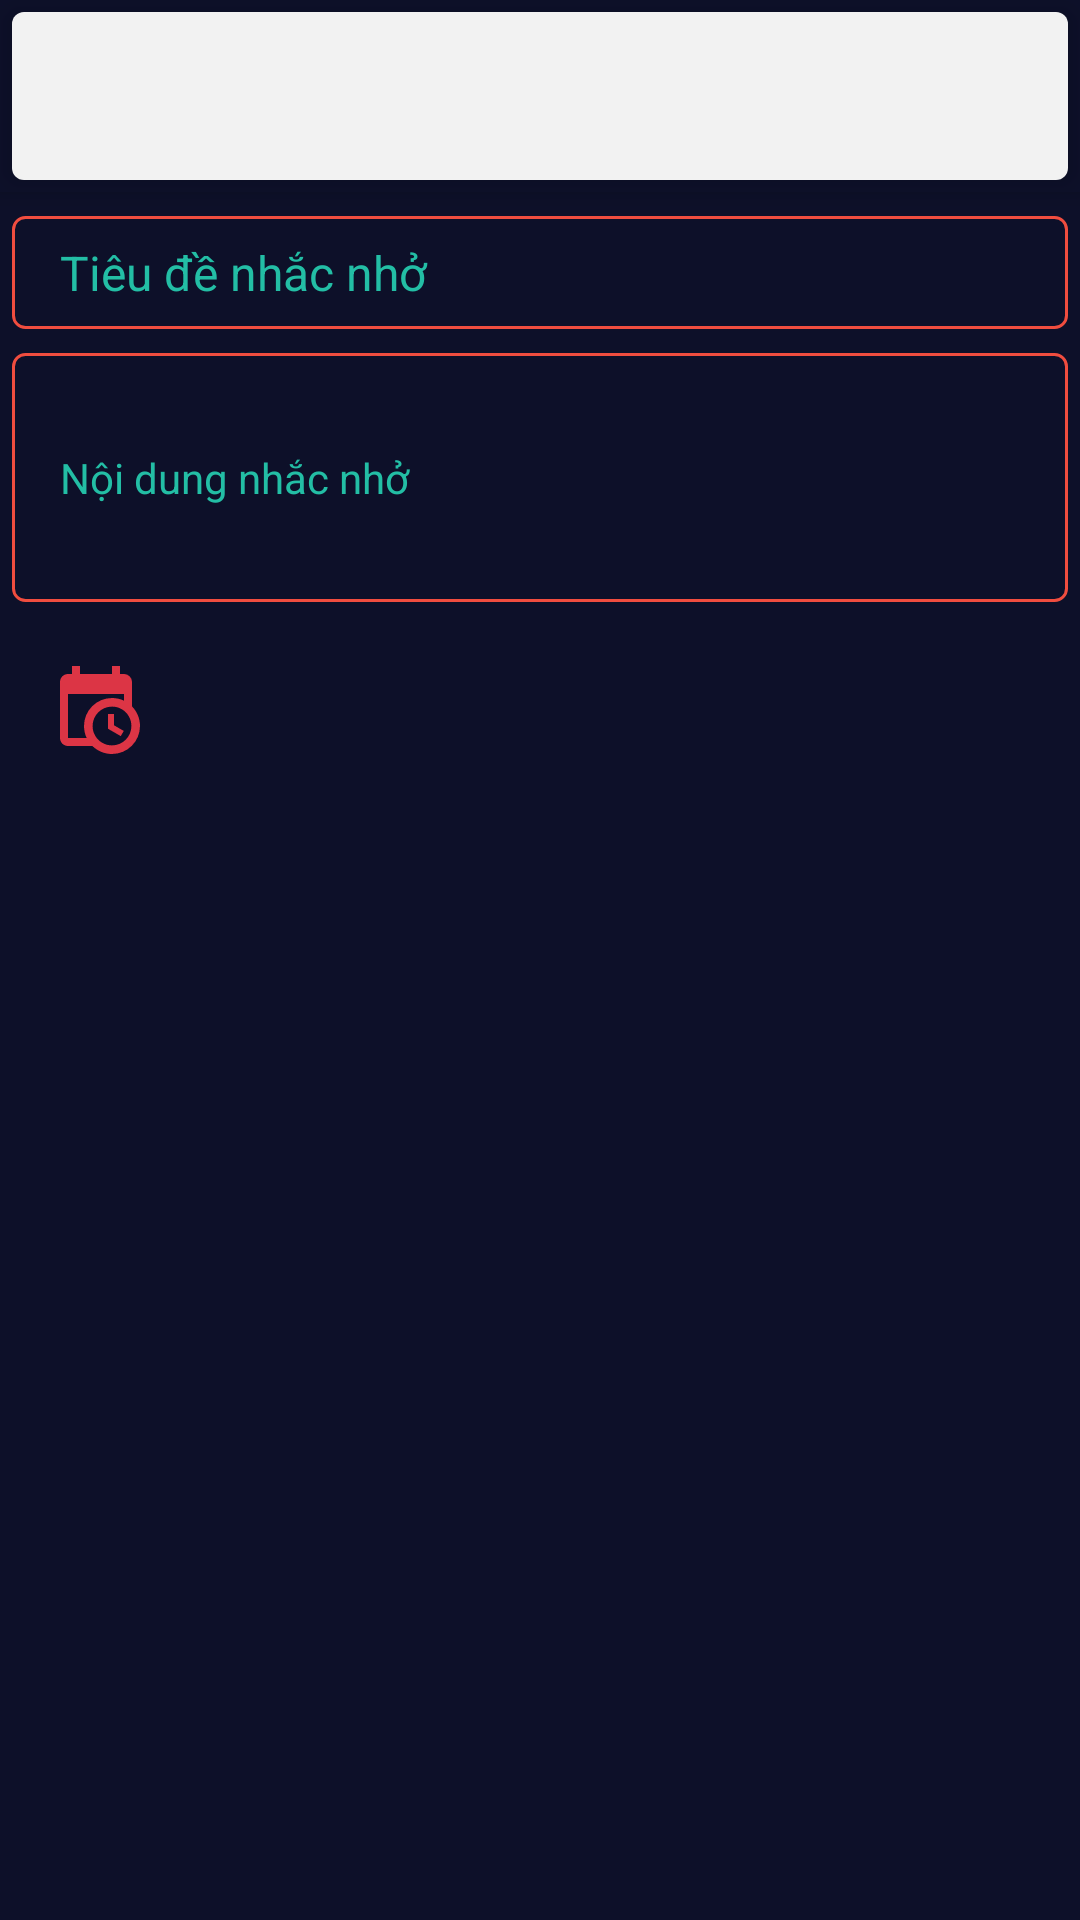

The Android layout XML behind this screen, and the referenced resources:
<!-- AndroidManifest.xml: application theme AppTheme -->
<!-- res/layout/activity_reminder_add.xml -->
<?xml version="1.0" encoding="utf-8"?>
<android.support.design.widget.CoordinatorLayout xmlns:android="http://schemas.android.com/apk/res/android"
    xmlns:app="http://schemas.android.com/apk/res-auto"
    xmlns:tools="http://schemas.android.com/tools"
    android:layout_width="match_parent"
    android:layout_height="match_parent"
    android:orientation="vertical"
    tools:context="com.sava.sm.NoteView"
    android:background="@color/primary_dark">

    <android.support.design.widget.AppBarLayout
        android:id="@+id/appbar_noteView"
        android:layout_width="match_parent"
        android:layout_height="wrap_content"
        android:fitsSystemWindows="true"
        android:background="@color/primary_dark">

        <android.support.v7.widget.Toolbar
            android:id="@+id/tb_reminderAdd"
            android:layout_width="match_parent"
            android:layout_height="?attr/actionBarSize"
            android:layout_margin="4dp"
            android:background="@drawable/y_custom_toolbar"
            app:layout_scrollFlags="scroll|enterAlways"
            android:elevation="4dp"
            app:popupTheme="@style/ThemeOverlay.AppCompat.Light"></android.support.v7.widget.Toolbar>
    </android.support.design.widget.AppBarLayout>
    <android.support.v4.widget.NestedScrollView
        android:layout_width="match_parent"
        android:layout_height="match_parent"
        app:layout_behavior="@string/appbar_scrolling_view_behavior"
        android:fillViewport="true">
        <LinearLayout
            android:background="@color/primary_dark"
            android:layout_width="match_parent"
            android:layout_height="match_parent"
            android:orientation="vertical">
            <EditText
                android:background="@drawable/y_custom_edittext"
                android:id="@+id/edt_ReminderAddTitle"
                android:layout_width="match_parent"
                android:layout_height="wrap_content"
                android:layout_marginLeft="4dp"
                android:layout_marginRight="4dp"
                android:layout_marginTop="8dp"
                android:paddingTop="8dp"
                android:paddingBottom="8dp"
                android:textColor="@color/sava_1"
                android:textSize="16sp"
                android:textColorHint="@color/sava_3"
                android:hint="Tiêu đề nhắc nhở"/>

            <EditText
                android:background="@drawable/y_custom_edittext"
                android:id="@+id/edt_ReminderAddContent"
                android:layout_width="match_parent"
                android:layout_height="wrap_content"
                android:gravity="top|left"
                android:layout_marginTop="8dp"
                android:layout_marginLeft="4dp"
                android:layout_marginRight="4dp"
                android:layout_marginBottom="4dp"
                android:paddingBottom="32dp"
                android:paddingTop="32dp"
                android:textSize="14sp"
                android:inputType="textMultiLine"
                android:overScrollMode="always"
                android:scrollbarStyle="insideInset"
                android:scrollbars="vertical"
                android:textAppearance="?android:attr/textAppearanceMedium"
                android:scrollHorizontally="false"
                android:textColor="@color/sava_2"
                android:textColorHint="@color/sava_3"
                android:hint="Nội dung nhắc nhở"/>
                <LinearLayout
                    android:gravity="center_vertical"
                    android:orientation="horizontal"
                    android:layout_width="match_parent"
                    android:layout_height="wrap_content"
                    android:padding="16dp">
                    <ImageView
                        android:id="@+id/btn_time"
                        android:layout_width="wrap_content"
                        android:layout_height="wrap_content"
                        android:src="@drawable/calendar_clock"/>
                    <TextView
                        android:textSize="18sp"
                        android:textColor="@color/sava_3"
                        android:id="@+id/tv_rdate"
                        android:layout_marginLeft="16dp"
                        android:layout_width="match_parent"
                        android:layout_height="wrap_content" />
                </LinearLayout>
        </LinearLayout>

    </android.support.v4.widget.NestedScrollView>

</android.support.design.widget.CoordinatorLayout>
<!-- resources referenced by this layout -->
<resources>
  <color name="primary_dark">#0d1029</color>
  <color name="sava_1">#fecd4e</color>
  <color name="sava_2">#a4cf5c</color>
  <color name="sava_3">#23bea5</color>
  <!-- drawable calendar_clock (drawable-xhdpi) -->
  <vector xmlns:android="http://schemas.android.com/apk/res/android"
      android:height="32dp"
      android:width="32dp"
      android:viewportWidth="24"
      android:viewportHeight="24">
      <path android:fillColor="#dc3545" android:pathData="M15,13H16.5V15.82L18.94,17.23L18.19,18.53L15,16.69V13M19,8H5V19H9.67C9.24,18.09 9,17.07 9,16A7,7 0 0,1 16,9C17.07,9 18.09,9.24 19,9.67V8M5,21C3.89,21 3,20.1 3,19V5C3,3.89 3.89,3 5,3H6V1H8V3H16V1H18V3H19A2,2 0 0,1 21,5V11.1C22.24,12.36 23,14.09 23,16A7,7 0 0,1 16,23C14.09,23 12.36,22.24 11.1,21H5M16,11.15A4.85,4.85 0 0,0 11.15,16C11.15,18.68 13.32,20.85 16,20.85A4.85,4.85 0 0,0 20.85,16C20.85,13.32 18.68,11.15 16,11.15Z" />
  </vector>
  <!-- drawable y_custom_edittext (drawable) -->
  <?xml version="1.0" encoding="utf-8"?>
  <shape xmlns:android="http://schemas.android.com/apk/res/android">
      <solid
          android:color="@color/primary_dark"></solid>
      <stroke
          android:width="1dp"
          android:color="@color/accent"></stroke>
      <corners
          android:radius="4dp"></corners>
      <padding
          android:left="16dp"
          android:top="5dp"
          android:bottom="5dp">
      </padding>
  </shape>
  <!-- drawable y_custom_toolbar (drawable) -->
  <?xml version="1.0" encoding="utf-8"?>
  <selector xmlns:android="http://schemas.android.com/apk/res/android">
      <item>
          <shape>
              <corners android:radius="4dp"></corners>
              <solid android:color="@color/icons"></solid>
          </shape>
      </item>
  </selector>
  <style name="AppTheme" parent="Theme.AppCompat.Light.NoActionBar">
          
          <item name="colorPrimary">@color/primary</item>
          <item name="colorPrimaryDark">@color/primary_dark</item>
          <item name="colorAccent">@color/accent</item>
          <item name="colorControlNormal">@color/primary</item>
          <item name="android:textColorPrimary">@color/primary</item>
      </style>
  <color name="accent">#f04d3f</color>
  <color name="icons">#f2f2f2</color>w
  <color name="primary">#db4437</color>
</resources>
